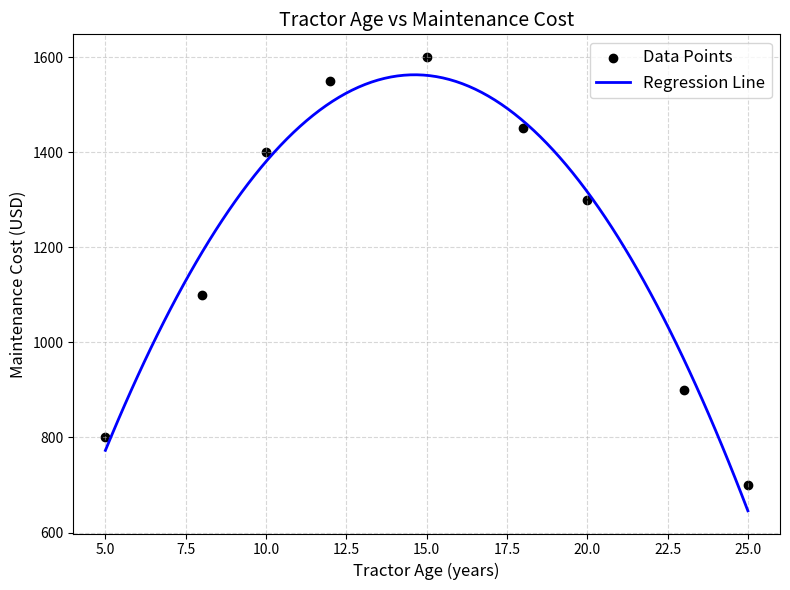

This figure's Python source:
import matplotlib.pyplot as plt
import numpy as np
from numpy.polynomial.polynomial import Polynomial

# Expanded sample data points based on visual estimation from the graph
tractor_age = np.array([5, 8, 10, 12, 15, 18, 20, 23, 25])
maintenance_cost = np.array([800, 1100, 1400, 1550, 1600, 1450, 1300, 900, 700])

# Perform polynomial regression (degree 2)
coefficients = Polynomial.fit(tractor_age, maintenance_cost, deg=2).convert().coef

# Generate the regression line
x_fit = np.linspace(5, 25, 100)
y_fit = coefficients[0] + coefficients[1] * x_fit + coefficients[2] * x_fit**2

# Create the scatter plot and regression line
plt.figure(figsize=(8, 6))
plt.scatter(tractor_age, maintenance_cost, color='black', label='Data Points')
plt.plot(x_fit, y_fit, color='blue', label='Regression Line', linewidth=2)

# Add labels, title, and legend
plt.xlabel("Tractor Age (years)", fontsize=12)
plt.ylabel("Maintenance Cost (USD)", fontsize=12)
plt.title("Tractor Age vs Maintenance Cost", fontsize=14)
plt.legend(fontsize=12)

# Customize grid and ticks
plt.grid(True, linestyle='--', alpha=0.5)
plt.xticks(fontsize=10)
plt.yticks(fontsize=10)

# Show the plot
plt.tight_layout()
plt.show()
